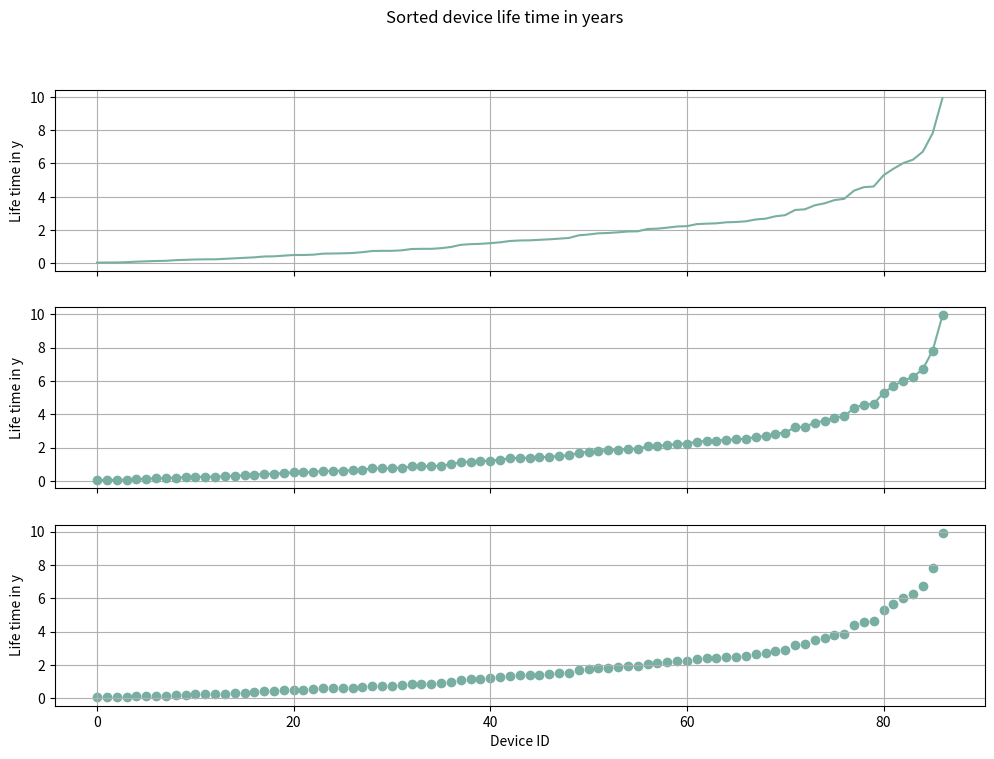
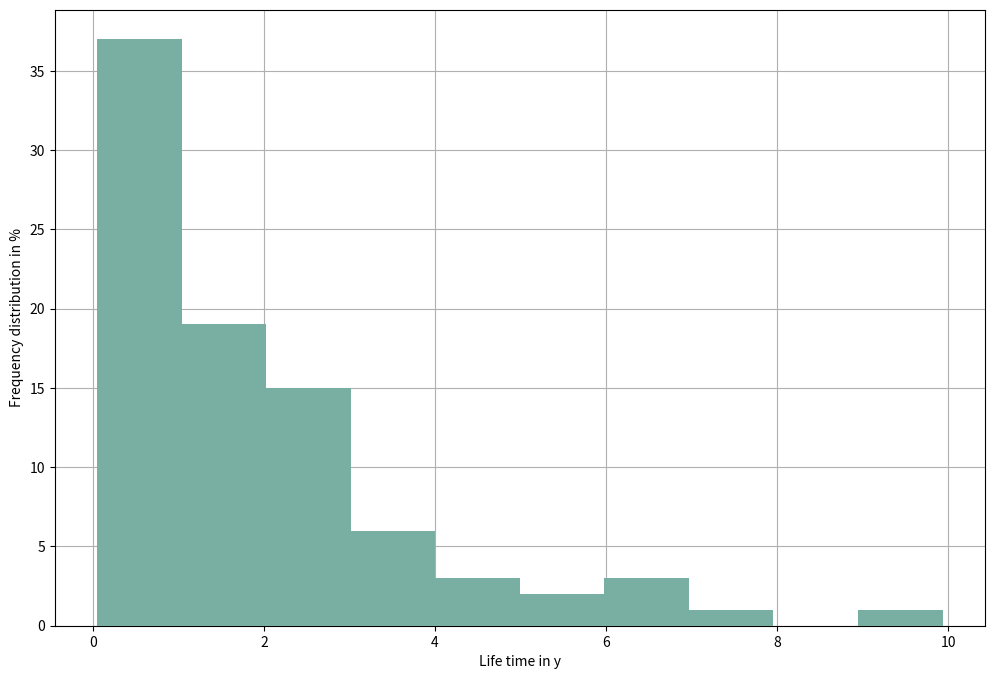
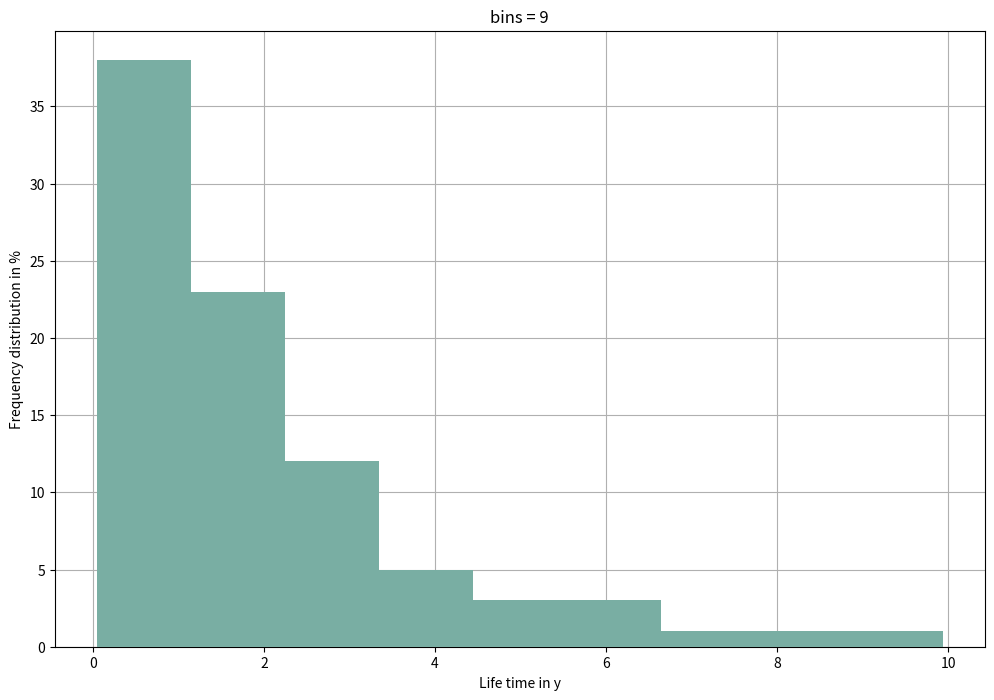
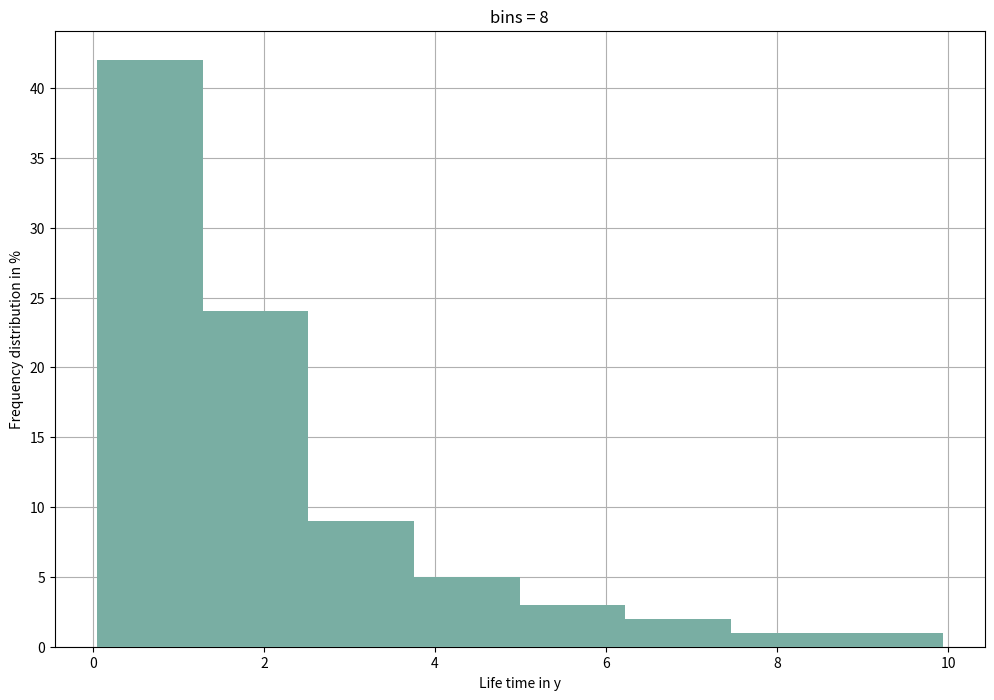
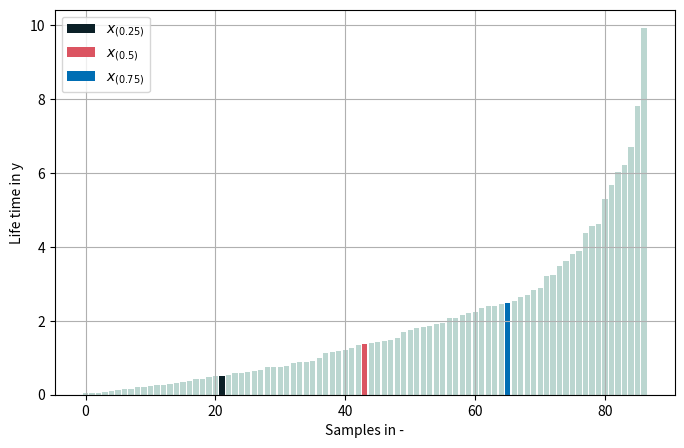

Generate these figures, in order, with matplotlib:
import numpy as np
import matplotlib.pyplot as plt

y = np.array([0.05,0.06,0.06,0.08,0.11,0.13,0.15,0.16,0.20,
             0.22,0.24,0.25,0.25,0.28,0.31,0.34,0.37,0.42,
             0.43,0.47,0.51,0.51,0.53,0.59,0.60,0.61,0.63,
             0.68,0.75,0.76,0.76,0.79,0.87,0.88,0.88,0.92,
             0.99,1.12,1.16,1.18,1.22,1.27,1.35,1.38,1.39,
             1.42,1.45,1.49,1.53,1.69,1.74,1.81,1.83,1.87,
             1.92,1.93,2.07,2.09,2.15,2.22,2.24,2.36,2.39,
             2.41,2.47,2.49,2.53,2.64,2.69,2.83,2.90,3.21,
             3.25,3.49,3.61,3.80,3.88,4.37,4.58,4.62,5.29,
             5.68,6.02,6.23,6.71,7.82,9.93])
x = np.arange(y.size)  # Running index from 0 to y.size

fig, ax = plt.subplots(3, figsize=(12,8), sharex=True)  # Three subplots in one figure. Axes are arranged as arrays. We share one common x-axis throuth all subplots.

fig.suptitle('Sorted device life time in years')  # General title of the plot

# Plot 0
ax[0].plot(x,y, color='#79AEA3')
ax[0].set_ylabel('Life time in y')
ax[0].grid()

# Plot 1
ax[1].plot(x,y, marker='o', color='#79AEA3')
ax[1].set_ylabel('Life time in y')
ax[1].grid()

# Plot 2
ax[2].scatter(x,y, color='#79AEA3')
ax[2].set_ylabel('Life time in y')
ax[2].set_xlabel('Device ID')
ax[2].grid()

#fig.savefig('cooling_devices.png', bbox_inches='tight', transparent=True)

nbin = 10
fig = plt.figure(figsize=(12,8))
plt.hist(y, bins=nbin, zorder=10, color='#79AEA3')
plt.grid()
plt.ylabel('Frequency distribution in %')
plt.xlabel('Life time in y')

nbin = 9
fig = plt.figure(figsize=(12,8))
plt.title('bins = ' + str(nbin))
plt.hist(y, bins=nbin, zorder=10, color='#79AEA3')
plt.grid()
plt.ylabel('Frequency distribution in %')
plt.xlabel('Life time in y')

### Rice`s rule
def get_bins(x):
    return int(2*(x.size**(1.0/3.0)))

nbin = get_bins(y)
fig = plt.figure(figsize=(12,8))
plt.title('bins = ' + str(nbin))
plt.hist(y, bins=nbin, zorder=10, color='#79AEA3')
plt.grid()
plt.ylabel('Frequency distribution in %')
plt.xlabel('Life time in y')

x_sorted = np.sort(y)
median = x_sorted[int(x_sorted.size/2)]  # smoother: x_sorted[x_sorted.size//2] 

np.allclose(median, np.median(x_sorted))

def quantile(x, n=None, p=0.25):
    """
    Determines the p-quantile of a given array. \n
    :param x: input array
    :type x: np.array
    
    """
    # Checking the datatype of x. If it is numpy array, we can use it as it is. Otherwise we cast it
    if isinstance(x, np.ndarray): 
        n = x.size
    else: 
        x = np.array(x)
        n = x.size
    
    # Distinquish between even and odd case
    if (n*p) % 2 == 0:
        return 0.5*(x[int(n*p)] + x[int(n*p) + 1]), int(n*p)
    else: 
        return x[int(np.floor(n*p)) + 1], int(n*p)

fig = plt.figure(figsize=(8,5))
plt.grid()
plt.bar(x, x_sorted, color='#79AEA3', alpha=0.5)

# 0.25 quantile
quant = 0.25
val, pos = quantile(x=y, p=quant)
plt.bar(x[pos], x_sorted[pos], color='#0B2027', label=r'$x_{(' + str(quant) + ')}$')

# 0.5 quantile = median
quant = 0.5
val, pos = quantile(x=y, p=quant)
plt.bar(x[pos], x_sorted[pos], color='#DB5461', label=r'$x_{(' + str(quant) + ')}$')

# 0.75 quantile
quant = 0.75
val, pos = quantile(x=y, p=quant)
plt.bar(x[pos], x_sorted[pos], color='#006EB4', label=r'$x_{(' + str(quant) + ')}$')

plt.xlabel('Samples in -')
plt.ylabel('Life time in y')
plt.legend()
#fig.savefig('median.png', bbox_inches='tight', transparent=True)

